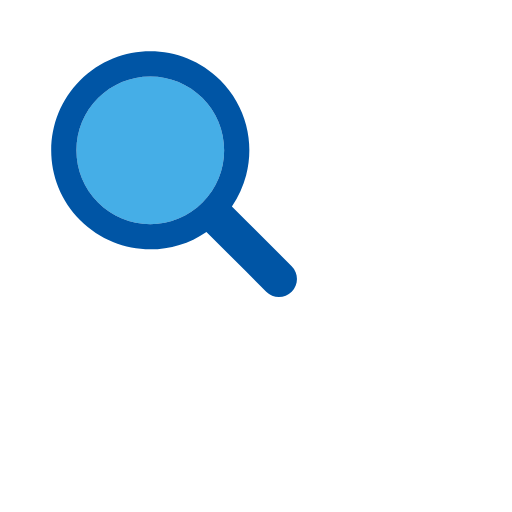
t = 0.00 s
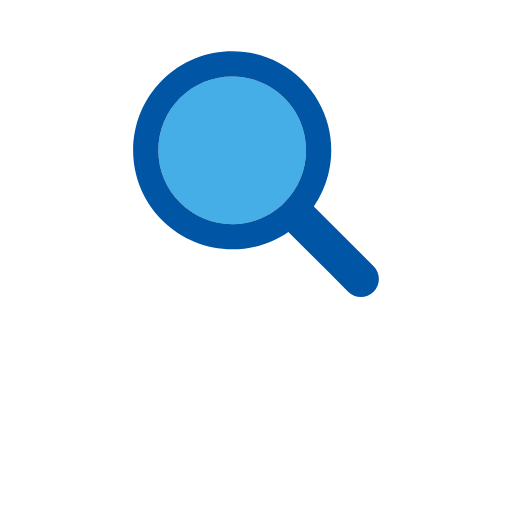
t = 0.17 s
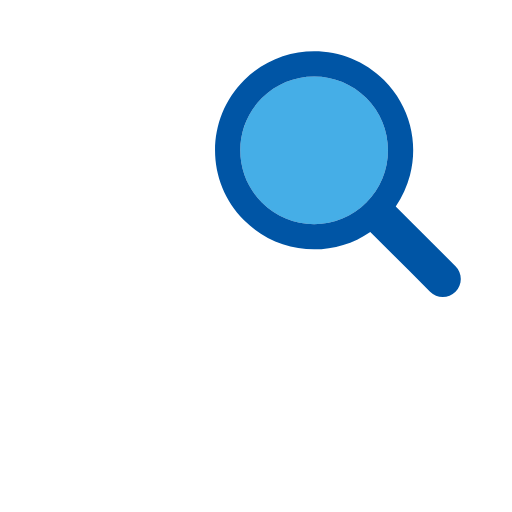
t = 0.33 s
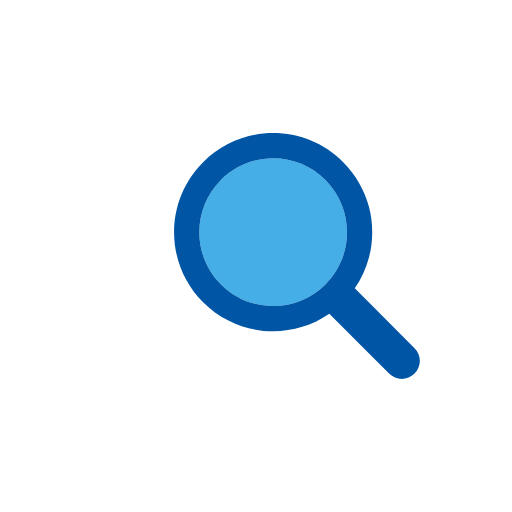
t = 0.50 s
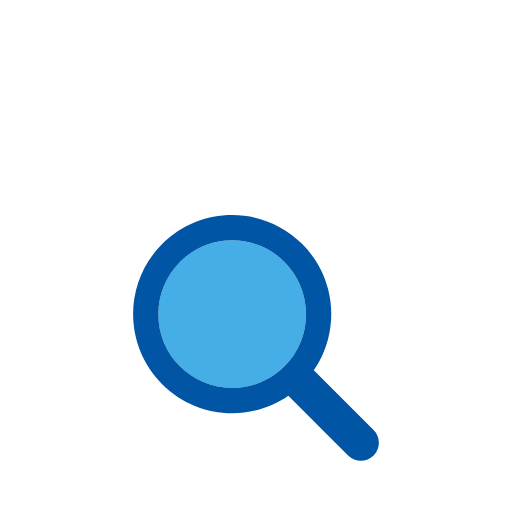
t = 0.66 s
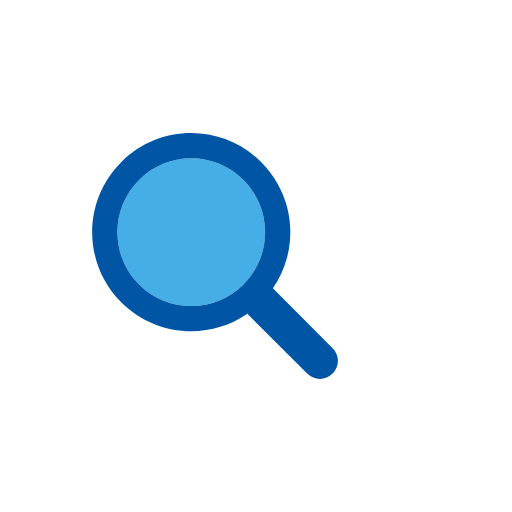
t = 0.83 s

The animated SVG that drew these frames (rendered in a browser with its animation timeline set to each time). Animation: 1 SMIL element (animateTransform=1); one cycle of 1.00 s, repeats indefinitely.

<?xml version="1.0" encoding="utf-8"?>
<svg xmlns="http://www.w3.org/2000/svg" xmlns:xlink="http://www.w3.org/1999/xlink" style="margin: auto; background: rgba(0, 0, 0, 0) none repeat scroll 0% 0%; display: block; shape-rendering: auto;" width="200px" height="200px" viewBox="0 0 100 100" preserveAspectRatio="xMidYMid">
<g transform="translate(50 50)">
  <g transform="scale(0.8)">
    <g transform="translate(-50 -50)">
      <g>
        <animateTransform attributeName="transform" type="translate" repeatCount="indefinite" dur="1s" values="-20 -20;20 -20;0 20;-20 -20" keyTimes="0;0.33;0.66;1"></animateTransform>
        <path fill="#45aee7" d="M44.19 26.158c-4.817 0-9.345 1.876-12.751 5.282c-3.406 3.406-5.282 7.934-5.282 12.751 c0 4.817 1.876 9.345 5.282 12.751c3.406 3.406 7.934 5.282 12.751 5.282s9.345-1.876 12.751-5.282 c3.406-3.406 5.282-7.934 5.282-12.751c0-4.817-1.876-9.345-5.282-12.751C53.536 28.033 49.007 26.158 44.19 26.158z"></path>
        <path fill="#0055a5" d="M78.712 72.492L67.593 61.373l-3.475-3.475c1.621-2.352 2.779-4.926 3.475-7.596c1.044-4.008 1.044-8.23 0-12.238 c-1.048-4.022-3.146-7.827-6.297-10.979C56.572 22.362 50.381 20 44.19 20C38 20 31.809 22.362 27.085 27.085 c-9.447 9.447-9.447 24.763 0 34.21C31.809 66.019 38 68.381 44.19 68.381c4.798 0 9.593-1.425 13.708-4.262l9.695 9.695 l4.899 4.899C73.351 79.571 74.476 80 75.602 80s2.251-0.429 3.11-1.288C80.429 76.994 80.429 74.209 78.712 72.492z M56.942 56.942 c-3.406 3.406-7.934 5.282-12.751 5.282s-9.345-1.876-12.751-5.282c-3.406-3.406-5.282-7.934-5.282-12.751 c0-4.817 1.876-9.345 5.282-12.751c3.406-3.406 7.934-5.282 12.751-5.282c4.817 0 9.345 1.876 12.751 5.282 c3.406 3.406 5.282 7.934 5.282 12.751C62.223 49.007 60.347 53.536 56.942 56.942z"></path>
      </g>
    </g>
  </g>
</g>
<!-- [ldio] generated by https://loading.io/ --></svg>